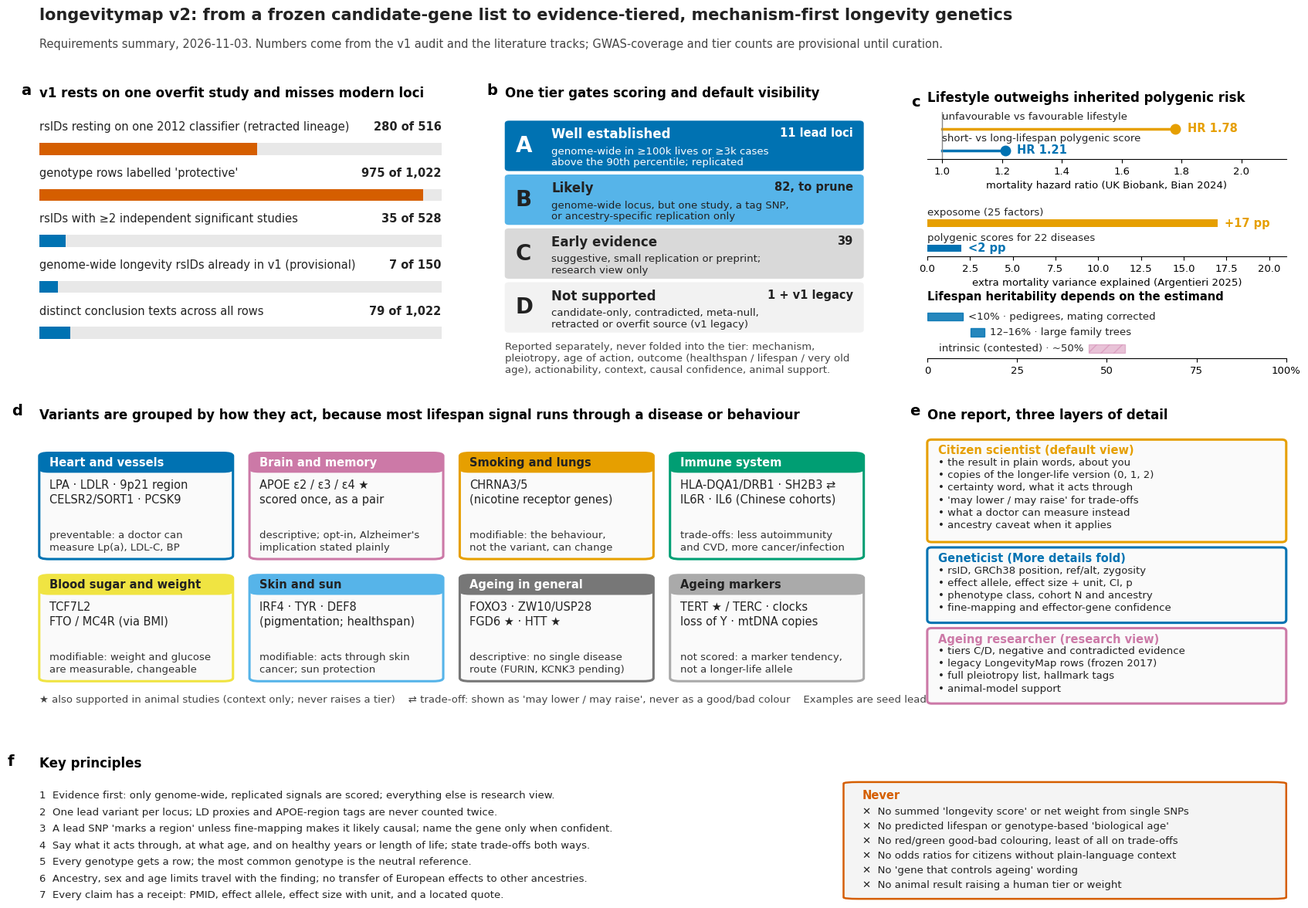

This figure's Python source:
import matplotlib as mpl, matplotlib.pyplot as plt
from matplotlib.patches import FancyBboxPatch
import sys
OUT = sys.argv[1] if len(sys.argv) > 1 else "longevitymap_v2_infographic"
S_BASE, S_ANN, S_TICK = 12, 10.5, 9.5          # role ladder (titles/labels, annotations, ticks)
mpl.rcParams.update({"font.family": "DejaVu Sans", "font.size": S_BASE, "axes.titlesize": S_BASE,
    "axes.labelsize": S_BASE, "xtick.labelsize": S_TICK, "ytick.labelsize": S_TICK, "svg.fonttype": "none"})
# Okabe-Ito (CVD-safe); no red/green opposition anywhere
BLUE, ORANGE, SKY, BGREEN, VERM, PURP, YEL, GREY, DARK = "#0072B2", "#E69F00", "#56B4E9", "#009E73", "#D55E00", "#CC79A7", "#F0E442", "#BBBBBB", "#222222"
fig = plt.figure(figsize=(17, 12.2), dpi=150)
gs = fig.add_gridspec(3, 3, height_ratios=[1.0, 1.08, 0.50], width_ratios=[1.12, 1.0, 1.0],
                      left=0.035, right=0.985, top=0.865, bottom=0.03, hspace=0.36, wspace=0.17)
fig.text(0.035, 0.968, "longevitymap v2: from a frozen candidate-gene list to evidence-tiered, mechanism-first longevity genetics",
         fontsize=15, fontweight="bold", color=DARK, va="center")
fig.text(0.035, 0.937, "Requirements summary, 2026-11-03. Numbers come from the v1 audit and the literature tracks; GWAS-coverage and tier counts are provisional until curation.",
         fontsize=S_ANN, color="#444444", va="center")
def letter(ax, l):
    ax.text(-0.02, 1.06, l, transform=ax.transAxes, fontsize=14, fontweight="bold", va="bottom", ha="right")
def box(ax, x, y, w, h, fc, ec="none", lw=0, r=0.012):
    ax.add_patch(FancyBboxPatch((x, y), w, h, boxstyle=f"round,pad=0,rounding_size={r}", fc=fc, ec=ec, lw=lw, transform=ax.transAxes, clip_on=False))

# ---- a: v1 audit as part-of-whole bars
ax = fig.add_subplot(gs[0, 0]); letter(ax, "a")
items = [("rsIDs resting on one 2012 classifier (retracted lineage)", 280, 516, VERM),
         ("genotype rows labelled 'protective'", 975, 1022, VERM),
         ("rsIDs with ≥2 independent significant studies", 35, 528, BLUE),
         ("genome-wide longevity rsIDs already in v1 (provisional)", 7, 150, BLUE),
         ("distinct conclusion texts across all rows", 79, 1022, BLUE)]
ax.set_xlim(0, 1); ax.set_ylim(-0.75, len(items) - 0.4); ax.invert_yaxis(); ax.axis("off")
for i, (lab, k, n, c) in enumerate(items):
    ax.text(0, i - 0.30, lab, fontsize=S_ANN, va="bottom", ha="left", color=DARK)
    ax.barh(i + 0.05, 1.0, height=0.26, color="#E8E8E8", left=0)
    ax.barh(i + 0.05, k / n, height=0.26, color=c, left=0)
    ax.text(1.0, i - 0.30, f"{k:,} of {n:,}", fontsize=S_ANN, va="bottom", ha="right", color=DARK, fontweight="bold")
ax.set_title("v1 rests on one overfit study and misses modern loci", loc="left", fontweight="bold", pad=14)

# ---- b: evidence tier ladder
ax = fig.add_subplot(gs[0, 1]); letter(ax, "b"); ax.axis("off"); ax.set_xlim(0, 1); ax.set_ylim(0, 1)
ax.set_title("One tier gates scoring and default visibility", loc="left", fontweight="bold", pad=14)
tiers = [("A", "Well established", "genome-wide in ≥100k lives or ≥3k cases\nabove the 90th percentile; replicated", "11 lead loci", BLUE, "white"),
         ("B", "Likely", "genome-wide locus, but one study, a tag SNP,\nor ancestry-specific replication only", "82, to prune", SKY, DARK),
         ("C", "Early evidence", "suggestive, small replication or preprint;\nresearch view only", "39", "#D9D9D9", DARK),
         ("D", "Not supported", "candidate-only, contradicted, meta-null,\nretracted or overfit source (v1 legacy)", "1 + v1 legacy", "#F2F2F2", DARK)]
y = 0.98
for t, word, crit, cnt, fc, tc in tiers:
    h = 0.205; y -= h + 0.014
    box(ax, 0.0, y, 1.0, h, fc)
    ax.text(0.03, y + h / 2, t, fontsize=20, fontweight="bold", color=tc, va="center", transform=ax.transAxes)
    ax.text(0.13, y + h - 0.028, word, fontsize=S_BASE, fontweight="bold", color=tc, va="top", transform=ax.transAxes)
    ax.text(0.13, y + 0.014, crit, fontsize=S_TICK, color=tc, va="bottom", transform=ax.transAxes, linespacing=1.15)
    ax.text(0.97, y + h - 0.028, cnt, fontsize=S_ANN, color=tc, va="top", ha="right", transform=ax.transAxes, fontweight="bold")
ax.text(0.0, -0.07, "Reported separately, never folded into the tier: mechanism,\npleiotropy, age of action, outcome (healthspan / lifespan / very old\nage), actionability, context, causal confidence, animal support.",
        fontsize=S_TICK, color="#444444", va="bottom", transform=ax.transAxes, linespacing=1.2)

# ---- c: genetics vs lifestyle, heritability
gc = gs[0, 2].subgridspec(3, 1, height_ratios=[1, 1, 1.1], hspace=1.05)
ax1 = fig.add_subplot(gc[0]); letter(ax1, "c")
ax1.set_title("Lifestyle outweighs inherited polygenic risk", loc="left", fontweight="bold", pad=10)
for yy, lab, v, c in [(1, "unfavourable vs favourable lifestyle", 1.78, ORANGE), (0, "short- vs long-lifespan polygenic score", 1.21, BLUE)]:
    ax1.plot([1, v], [yy, yy], color=c, lw=2.5); ax1.plot(v, yy, "o", color=c, ms=9)
    ax1.text(v + 0.04, yy, f"HR {v}", va="center", fontsize=S_ANN, fontweight="bold", color=c)
    ax1.text(1.0, yy + 0.32, lab, va="bottom", fontsize=S_TICK, color=DARK)
ax1.axvline(1, color="#888888", lw=1); ax1.set_xlim(0.95, 2.15); ax1.set_ylim(-0.4, 1.75); ax1.set_yticks([])
ax1.set_xlabel("mortality hazard ratio (UK Biobank, Bian 2024)", fontsize=S_TICK)
for s in ("top", "right", "left"): ax1.spines[s].set_visible(False)
ax2 = fig.add_subplot(gc[1])
for yy, lab, v, txt, c in [(1.4, "exposome (25 factors)", 17, "+17 pp", ORANGE), (0, "polygenic scores for 22 diseases", 2, "<2 pp", BLUE)]:
    ax2.barh(yy, v, height=0.42, color=c); ax2.text(v + 0.4, yy, txt, va="center", fontsize=S_ANN, fontweight="bold", color=c)
    ax2.text(0, yy + 0.30, lab, va="bottom", fontsize=S_TICK, color=DARK)
ax2.set_xlim(0, 21); ax2.set_ylim(-0.45, 2.15); ax2.set_yticks([])
ax2.set_xlabel("extra mortality variance explained (Argentieri 2025)", fontsize=S_TICK)
for s in ("top", "right", "left"): ax2.spines[s].set_visible(False)
ax3 = fig.add_subplot(gc[2])
ax3.set_title("Lifespan heritability depends on the estimand", loc="left", fontsize=S_ANN, fontweight="bold", pad=6)
H = [(2, "pedigrees, mating corrected", 0, 10, "<10%", BLUE, False),
     (1, "large family trees", 12, 16, "12–16%", BLUE, False),
     (0, "intrinsic (contested)", 45, 55, "~50%", PURP, True)]
for yy, lab, lo, hi, txt, c, hatch in H:
    ax3.barh(yy, hi - lo, left=lo, height=0.5, color=c, alpha=0.85 if not hatch else 0.45, hatch="//" if hatch else None, edgecolor=c)
    if hatch:
        ax3.text(lo - 1.5, yy, f"{lab} · {txt}", va="center", ha="right", fontsize=S_TICK, color=DARK)
    else:
        ax3.text(hi + 1.5, yy, f"{txt} · {lab}", va="center", fontsize=S_TICK, color=DARK)
ax3.set_xlim(0, 100); ax3.set_ylim(-0.6, 2.6); ax3.set_yticks([]); ax3.set_xticks([0, 25, 50, 75, 100]); ax3.set_xticklabels(["0", "25", "50", "75", "100%"])
for s in ("top", "right", "left"): ax3.spines[s].set_visible(False)

# ---- d: mechanism-first map
ax = fig.add_subplot(gs[1, 0:2]); letter(ax, "d"); ax.axis("off"); ax.set_xlim(0, 1); ax.set_ylim(0, 1)
ax.set_title("Variants are grouped by how they act, because most lifespan signal runs through a disease or behaviour", loc="left", fontweight="bold", pad=14)
tiles = [("Heart and vessels", "LPA · LDLR · 9p21 region\nCELSR2/SORT1 · PCSK9", "preventable: a doctor can\nmeasure Lp(a), LDL-C, BP", BLUE),
         ("Brain and memory", "APOE ε2 / ε3 / ε4 ★\nscored once, as a pair", "descriptive; opt-in, Alzheimer's\nimplication stated plainly", PURP),
         ("Smoking and lungs", "CHRNA3/5\n(nicotine receptor genes)", "modifiable: the behaviour,\nnot the variant, can change", ORANGE),
         ("Immune system", "HLA-DQA1/DRB1 · SH2B3 ⇄\nIL6R · IL6 (Chinese cohorts)", "trade-offs: less autoimmunity\nand CVD, more cancer/infection", BGREEN),
         ("Blood sugar and weight", "TCF7L2\nFTO / MC4R (via BMI)", "modifiable: weight and glucose\nare measurable, changeable", YEL),
         ("Skin and sun", "IRF4 · TYR · DEF8\n(pigmentation; healthspan)", "modifiable: acts through skin\ncancer; sun protection", SKY),
         ("Ageing in general", "FOXO3 · ZW10/USP28\nFGD6 ★ · HTT ★", "descriptive: no single disease\nroute (FURIN, KCNK3 pending)", "#777777"),
         ("Ageing markers", "TERT ★ / TERC · clocks\nloss of Y · mtDNA copies", "not scored: a marker tendency,\nnot a longer-life allele", "#AAAAAA")]
cols, rows = 4, 2; W, Hh, gx, gy = 0.235, 0.40, 0.02, 0.06
for k, (head, loci, note, c) in enumerate(tiles):
    r, cc = divmod(k, cols); x = cc * (W + gx); y0 = 0.93 - (r + 1) * Hh - r * gy
    box(ax, x, y0, W, Hh, "#FAFAFA", ec=c, lw=2.2)
    box(ax, x, y0 + Hh - 0.075, W, 0.075, c)
    tc = "white" if c in (BLUE, PURP, BGREEN, "#777777") else DARK
    ax.text(x + 0.012, y0 + Hh - 0.0375, head, fontsize=S_ANN, fontweight="bold", color=tc, va="center", transform=ax.transAxes)
    ax.text(x + 0.012, y0 + Hh - 0.10, loci, fontsize=S_ANN, color=DARK, va="top", transform=ax.transAxes, linespacing=1.3)
    ax.text(x + 0.012, y0 + 0.025, note, fontsize=S_TICK, color="#333333", va="bottom", transform=ax.transAxes, linespacing=1.25)
ax.text(0.0, -0.02, "★ also supported in animal studies (context only; never raises a tier)    ⇄ trade-off: shown as 'may lower / may raise', never as a good/bad colour    Examples are seed leads",
        fontsize=S_TICK, color="#444444", va="bottom", transform=ax.transAxes)

# ---- e: three readers
ax = fig.add_subplot(gs[1, 2]); letter(ax, "e"); ax.axis("off"); ax.set_xlim(0, 1); ax.set_ylim(0, 1)
ax.set_title("One report, three layers of detail", loc="left", fontweight="bold", pad=14)
layers = [("Citizen scientist (default view)", "• the result in plain words, about you\n• copies of the longer-life version (0, 1, 2)\n• certainty word, what it acts through\n• 'may lower / may raise' for trade-offs\n• what a doctor can measure instead\n• ancestry caveat when it applies", ORANGE),
          ("Geneticist (More details fold)", "• rsID, GRCh38 position, ref/alt, zygosity\n• effect allele, effect size + unit, CI, p\n• phenotype class, cohort N and ancestry\n• fine-mapping and effector-gene confidence", BLUE),
          ("Ageing researcher (research view)", "• tiers C/D, negative and contradicted evidence\n• legacy LongevityMap rows (frozen 2017)\n• full pleiotropy list, hallmark tags\n• animal-model support", PURP)]
y = 1.0
for head, body, c in layers:
    n = body.count("\n") + 1; h = 0.08 + n * 0.051; y -= h + 0.02
    box(ax, 0, y, 1, h, "#FAFAFA", ec=c, lw=2.2)
    ax.text(0.03, y + h - 0.02, head, fontsize=S_ANN, fontweight="bold", color=c, va="top", transform=ax.transAxes)
    ax.text(0.03, y + h - 0.068, body, fontsize=S_TICK, color=DARK, va="top", transform=ax.transAxes, linespacing=1.32)

# ---- f: principles and never-do
ax = fig.add_subplot(gs[2, :]); letter(ax, "f"); ax.axis("off"); ax.set_xlim(0, 1); ax.set_ylim(0, 1)
ax.set_title("Key principles", loc="left", fontweight="bold", pad=8)
P = ["1  Evidence first: only genome-wide, replicated signals are scored; everything else is research view.",
     "2  One lead variant per locus; LD proxies and APOE-region tags are never counted twice.",
     "3  A lead SNP 'marks a region' unless fine-mapping makes it likely causal; name the gene only when confident.",
     "4  Say what it acts through, at what age, and on healthy years or length of life; state trade-offs both ways.",
     "5  Every genotype gets a row; the most common genotype is the neutral reference.",
     "6  Ancestry, sex and age limits travel with the finding; no transfer of European effects to other ancestries.",
     "7  Every claim has a receipt: PMID, effect allele, effect size with unit, and a located quote."]
N = ["No summed 'longevity score' or net weight from single SNPs",
     "No predicted lifespan or genotype-based 'biological age'",
     "No red/green good-bad colouring, least of all on trade-offs",
     "No odds ratios for citizens without plain-language context",
     "No 'gene that controls ageing' wording",
     "No animal result raising a human tier or weight"]
for i, p in enumerate(P):
    ax.text(0.0, 0.88 - i * 0.135, p, fontsize=S_TICK, color=DARK, va="top", transform=ax.transAxes)
box(ax, 0.645, 0.0, 0.355, 0.95, "#F4F4F4", ec=VERM, lw=1.8)
ax.text(0.66, 0.89, "Never", fontsize=S_ANN, fontweight="bold", color=VERM, va="top", transform=ax.transAxes)
for i, t in enumerate(N):
    ax.text(0.66, 0.75 - i * 0.12, "✕  " + t, fontsize=S_TICK, color=DARK, va="top", transform=ax.transAxes)

fig.savefig(OUT + ".png", dpi=150); fig.savefig(OUT + ".pdf")
# §9.1 bbox check
r = fig.canvas.get_renderer()
texts = [(t, t.get_window_extent(r)) for t in fig.findobj(mpl.text.Text) if t.get_text().strip() and t.get_visible()]
fb = fig.bbox
over = [(a.get_text()[:40], b.get_text()[:40]) for i, (a, ba) in enumerate(texts) for b, bb in texts[i + 1:] if ba.overlaps(bb)]
outside = [t.get_text()[:40] for t, bt in texts if bt.x0 < fb.x0 - 1 or bt.x1 > fb.x1 + 1 or bt.y0 < fb.y0 - 1 or bt.y1 > fb.y1 + 1]
print("overlaps:", over); print("outside:", outside)
